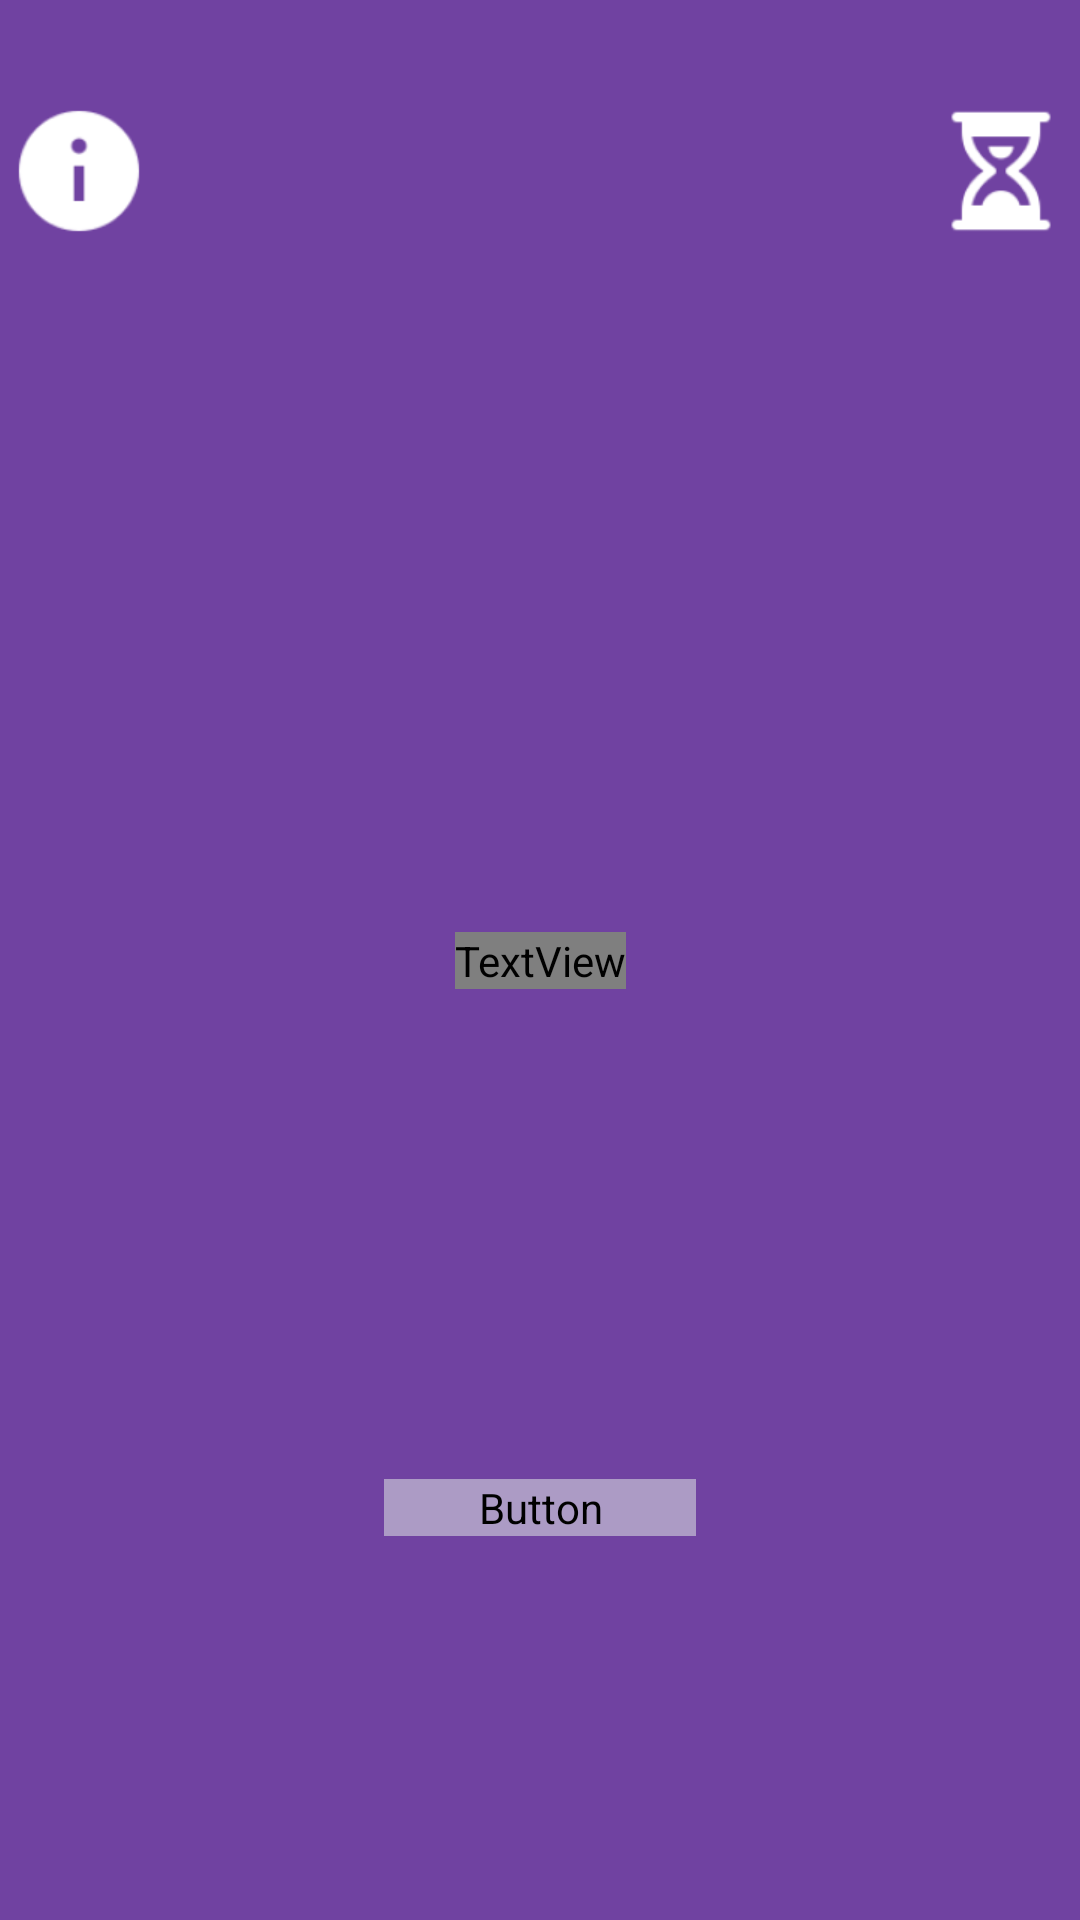

Write the Android layout XML for this screen, with the resource values it uses.
<!-- AndroidManifest.xml: application theme Theme.PomoCaotica -->
<!-- res/layout/activity_main.xml -->
<?xml version="1.0" encoding="utf-8"?>
<androidx.constraintlayout.widget.ConstraintLayout xmlns:android="http://schemas.android.com/apk/res/android"
    xmlns:app="http://schemas.android.com/apk/res-auto"
    xmlns:tools="http://schemas.android.com/tools"
    android:id="@+id/main"
    android:layout_width="match_parent"
    android:layout_height="match_parent"
    android:background="#7042A1"
    tools:context=".MainActivity">

    <Button
        android:id="@+id/buttonStart"
        android:layout_width="0dp"
        android:layout_height="wrap_content"
        android:layout_marginStart="128dp"
        android:layout_marginEnd="128dp"
        android:layout_marginBottom="128dp"
        android:background="@drawable/roundstyle"
        android:backgroundTint="#AC9BC5"
        android:fontFamily="@font/inter_bold"
        android:text="START"
        android:textColor="#5F4AAB"
        android:textStyle="bold"
        app:layout_constraintBottom_toBottomOf="parent"
        app:layout_constraintEnd_toEndOf="parent"
        app:layout_constraintStart_toStartOf="parent"
        app:toggleCheckedStateOnClick="false" />

    <ImageView
        android:id="@+id/bntSobre"
        android:layout_width="50dp"
        android:layout_height="50dp"
        android:layout_marginTop="32dp"
        android:background="#00982222"
        android:clickable="true"
        android:focusable="true"
        android:padding="0dp"
        app:layout_constraintEnd_toStartOf="@+id/bntHistory"
        app:layout_constraintHorizontal_bias="0.5"
        app:layout_constraintStart_toStartOf="parent"
        app:layout_constraintTop_toTopOf="parent"
        android:contentDescription="Botão Sobre"
        app:srcCompat="@drawable/img" />

    <ImageView
        android:id="@+id/bntHistory"
        android:layout_width="50dp"
        android:layout_height="50dp"
        android:layout_marginStart="256dp"
        android:layout_marginTop="32dp"
        app:layout_constraintEnd_toEndOf="parent"
        app:layout_constraintHorizontal_bias="0.5"
        app:layout_constraintStart_toEndOf="@+id/bntSobre"
        app:layout_constraintTop_toTopOf="parent"
        app:srcCompat="@drawable/img_1" />

    <TextView
        android:id="@+id/timer"
        android:layout_width="wrap_content"
        android:layout_height="wrap_content"
        android:fontFamily="@font/inter_bold"
        android:text="25:00"
        android:textColor="#B5B3BE"
        android:textSize="40dp"
        app:layout_constraintBottom_toBottomOf="parent"
        app:layout_constraintEnd_toEndOf="parent"
        app:layout_constraintStart_toStartOf="parent"
        app:layout_constraintTop_toTopOf="parent" />

</androidx.constraintlayout.widget.ConstraintLayout>
<!-- resources referenced by this layout -->
<resources>
  <!-- drawable img: png bitmap (drawable, 1940 bytes) -->
  <!-- drawable img_1: png bitmap (drawable, 2496 bytes) -->
  <style name="Theme.PomoCaotica" parent="Base.Theme.PomoCaotica" />
  <style name="Base.Theme.PomoCaotica" parent="Theme.Material3.DayNight.NoActionBar">
          
          
      </style>
</resources>
